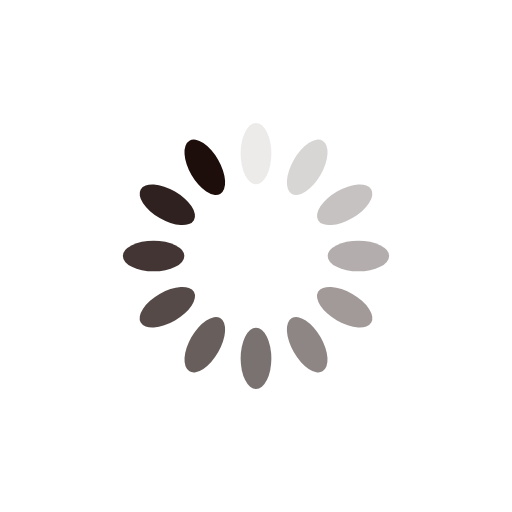
t = 0.00 s
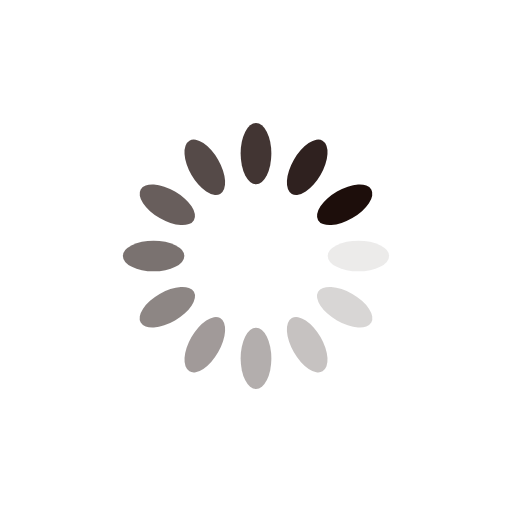
t = 0.25 s
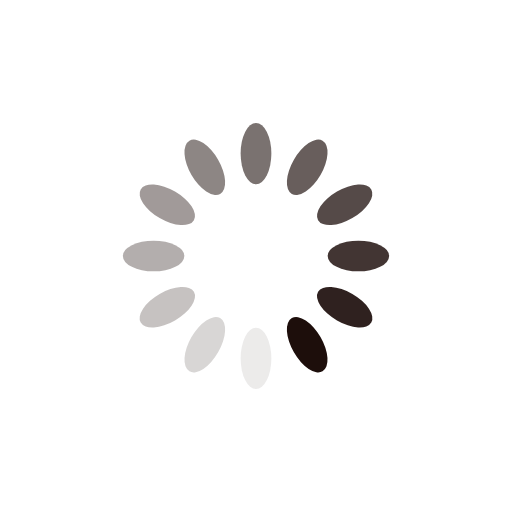
t = 0.50 s
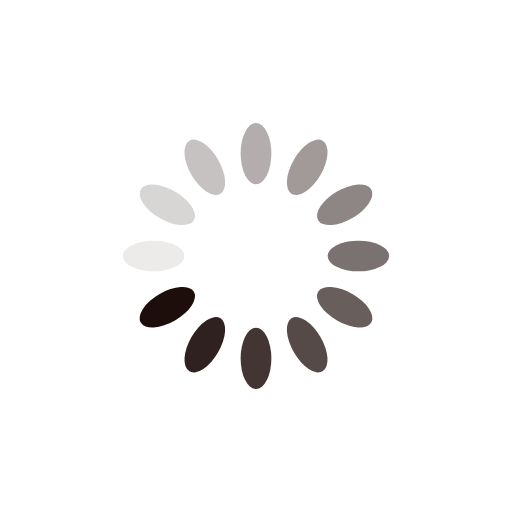
t = 0.75 s

The animated SVG that drew these frames (rendered in a browser with its animation timeline set to each time). Animation: 12 SMIL elements (animate=12); one cycle of 1.00 s, repeats indefinitely.

<?xml version="1.0" encoding="utf-8"?>
<svg xmlns="http://www.w3.org/2000/svg" xmlns:xlink="http://www.w3.org/1999/xlink" style="margin: auto; background: rgb(255, 255, 255); display: block; shape-rendering: auto;" width="200px" height="200px" viewBox="0 0 100 100" preserveAspectRatio="xMidYMid">
<g transform="rotate(0 50 50)">
  <rect x="47" y="24" rx="3" ry="6" width="6" height="12" fill="#1d0e0b">
    <animate attributeName="opacity" values="1;0" keyTimes="0;1" dur="1s" begin="-0.9166666666666666s" repeatCount="indefinite"></animate>
  </rect>
</g><g transform="rotate(30 50 50)">
  <rect x="47" y="24" rx="3" ry="6" width="6" height="12" fill="#1d0e0b">
    <animate attributeName="opacity" values="1;0" keyTimes="0;1" dur="1s" begin="-0.8333333333333334s" repeatCount="indefinite"></animate>
  </rect>
</g><g transform="rotate(60 50 50)">
  <rect x="47" y="24" rx="3" ry="6" width="6" height="12" fill="#1d0e0b">
    <animate attributeName="opacity" values="1;0" keyTimes="0;1" dur="1s" begin="-0.75s" repeatCount="indefinite"></animate>
  </rect>
</g><g transform="rotate(90 50 50)">
  <rect x="47" y="24" rx="3" ry="6" width="6" height="12" fill="#1d0e0b">
    <animate attributeName="opacity" values="1;0" keyTimes="0;1" dur="1s" begin="-0.6666666666666666s" repeatCount="indefinite"></animate>
  </rect>
</g><g transform="rotate(120 50 50)">
  <rect x="47" y="24" rx="3" ry="6" width="6" height="12" fill="#1d0e0b">
    <animate attributeName="opacity" values="1;0" keyTimes="0;1" dur="1s" begin="-0.5833333333333334s" repeatCount="indefinite"></animate>
  </rect>
</g><g transform="rotate(150 50 50)">
  <rect x="47" y="24" rx="3" ry="6" width="6" height="12" fill="#1d0e0b">
    <animate attributeName="opacity" values="1;0" keyTimes="0;1" dur="1s" begin="-0.5s" repeatCount="indefinite"></animate>
  </rect>
</g><g transform="rotate(180 50 50)">
  <rect x="47" y="24" rx="3" ry="6" width="6" height="12" fill="#1d0e0b">
    <animate attributeName="opacity" values="1;0" keyTimes="0;1" dur="1s" begin="-0.4166666666666667s" repeatCount="indefinite"></animate>
  </rect>
</g><g transform="rotate(210 50 50)">
  <rect x="47" y="24" rx="3" ry="6" width="6" height="12" fill="#1d0e0b">
    <animate attributeName="opacity" values="1;0" keyTimes="0;1" dur="1s" begin="-0.3333333333333333s" repeatCount="indefinite"></animate>
  </rect>
</g><g transform="rotate(240 50 50)">
  <rect x="47" y="24" rx="3" ry="6" width="6" height="12" fill="#1d0e0b">
    <animate attributeName="opacity" values="1;0" keyTimes="0;1" dur="1s" begin="-0.25s" repeatCount="indefinite"></animate>
  </rect>
</g><g transform="rotate(270 50 50)">
  <rect x="47" y="24" rx="3" ry="6" width="6" height="12" fill="#1d0e0b">
    <animate attributeName="opacity" values="1;0" keyTimes="0;1" dur="1s" begin="-0.16666666666666666s" repeatCount="indefinite"></animate>
  </rect>
</g><g transform="rotate(300 50 50)">
  <rect x="47" y="24" rx="3" ry="6" width="6" height="12" fill="#1d0e0b">
    <animate attributeName="opacity" values="1;0" keyTimes="0;1" dur="1s" begin="-0.08333333333333333s" repeatCount="indefinite"></animate>
  </rect>
</g><g transform="rotate(330 50 50)">
  <rect x="47" y="24" rx="3" ry="6" width="6" height="12" fill="#1d0e0b">
    <animate attributeName="opacity" values="1;0" keyTimes="0;1" dur="1s" begin="0s" repeatCount="indefinite"></animate>
  </rect>
</g>
<!-- [ldio] generated by https://loading.io/ --></svg>
